Run: headless pygame with SDL's dummy video driver; simulated clock (each Clock.tick advances the game by its frame time, no real sleeping); random seed 0; keys injected as events and as key.get_pressed() state; no mouse input.
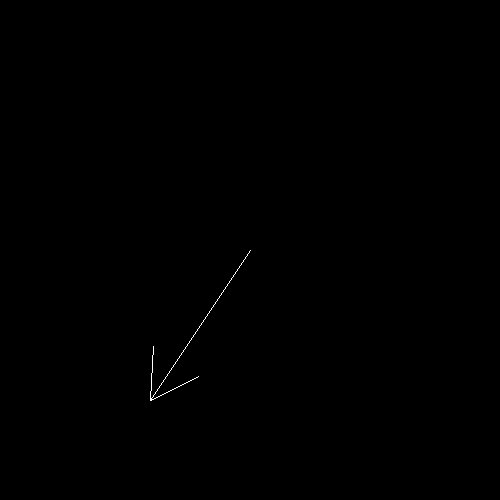
Frame 1 of 4 · flips 1–60 · no input
Frame 2 of 4 · flips 61–180 · tapped SPACE, RETURN · held RIGHT (→), D · screen unchanged from frame 1, image omitted
Frame 3 of 4 · flips 181–300 · held DOWN (↓), S · screen unchanged from frame 2, image omitted
Frame 4 of 4 · flips 301–420 · held LEFT (←), A, UP (↑), W · screen unchanged from frame 3, image omitted

The pygame program that drew these frames:

import pygame
import math

pygame.init()

larguraTela = 500
alturaTela = 500
tela = pygame.display.set_mode((larguraTela, alturaTela))

corPreta = (0,0,0)
corBranca = (255,255,255)
corSLA = (0,225,0)

#posição de inicio e fim da linha
x = (250,250)
y = (150, 400)

#encontra a direção da linha
vetorX = (y[0] - x[0])
print(vetorX)
vetorY = (y[1] - x[1])
print(vetorY)
    

#pitagoras
magnitude = math.sqrt(vetorX * vetorX + vetorY * vetorY)
print(magnitude)

tamanhoPonta = 0.3 * magnitude

#Usando math.atan2(vetory, vetorx) para encontrar o ângulo (em radianos) que a linha faz com o eixo X
angulo = math.atan2(vetorY, vetorX)
print(angulo)



anguloPrincipal = math.pi/6 #pi = 3,14, angulo 30°
print(anguloPrincipal)

#pontas da seta
pontaX = y[0] - (vetorX * math.cos(anguloPrincipal + angulo))
pontaY = y[1] - (vetorY * math.sin(anguloPrincipal + angulo))


def desenhaSeta(tela, cor, inicio, fim):
    pygame.draw.line(tela, cor, inicio, fim)
    
    vetorX = (fim[0] - inicio[0])
    vetorY = (fim[1] - inicio[1])

    magnitude = math.sqrt(vetorX * vetorX + vetorY * vetorY)

    if magnitude == 0:
         return

    tamanhoPonta = 0.3 * magnitude

    angulo = math.atan2(vetorY, vetorX)

    anguloPonta1 = angulo + math.pi/6
    anguloPonta2 = angulo - math.pi/6

    pontaX1 = y[0] - (tamanhoPonta * math.cos(anguloPonta1))
    pontaY1 = y[1] - (tamanhoPonta * math.sin(anguloPonta1))
    pontaX2 = y[0] - (tamanhoPonta * math.cos(anguloPonta2))
    pontaY2 = y[1] - (tamanhoPonta * math.sin(anguloPonta2))

    pygame.draw.line(tela, cor, fim, (pontaX1, pontaY1))
    pygame.draw.line(tela, cor, fim, (pontaX2, pontaY2))




rodando = True
while rodando:
    tela.fill(corPreta)

    for event in pygame.event.get():
        if event.type == pygame.QUIT:
            rodando = False

    desenhaSeta(tela, corBranca, x, y)

    pygame.display.update()
pygame.quit()
